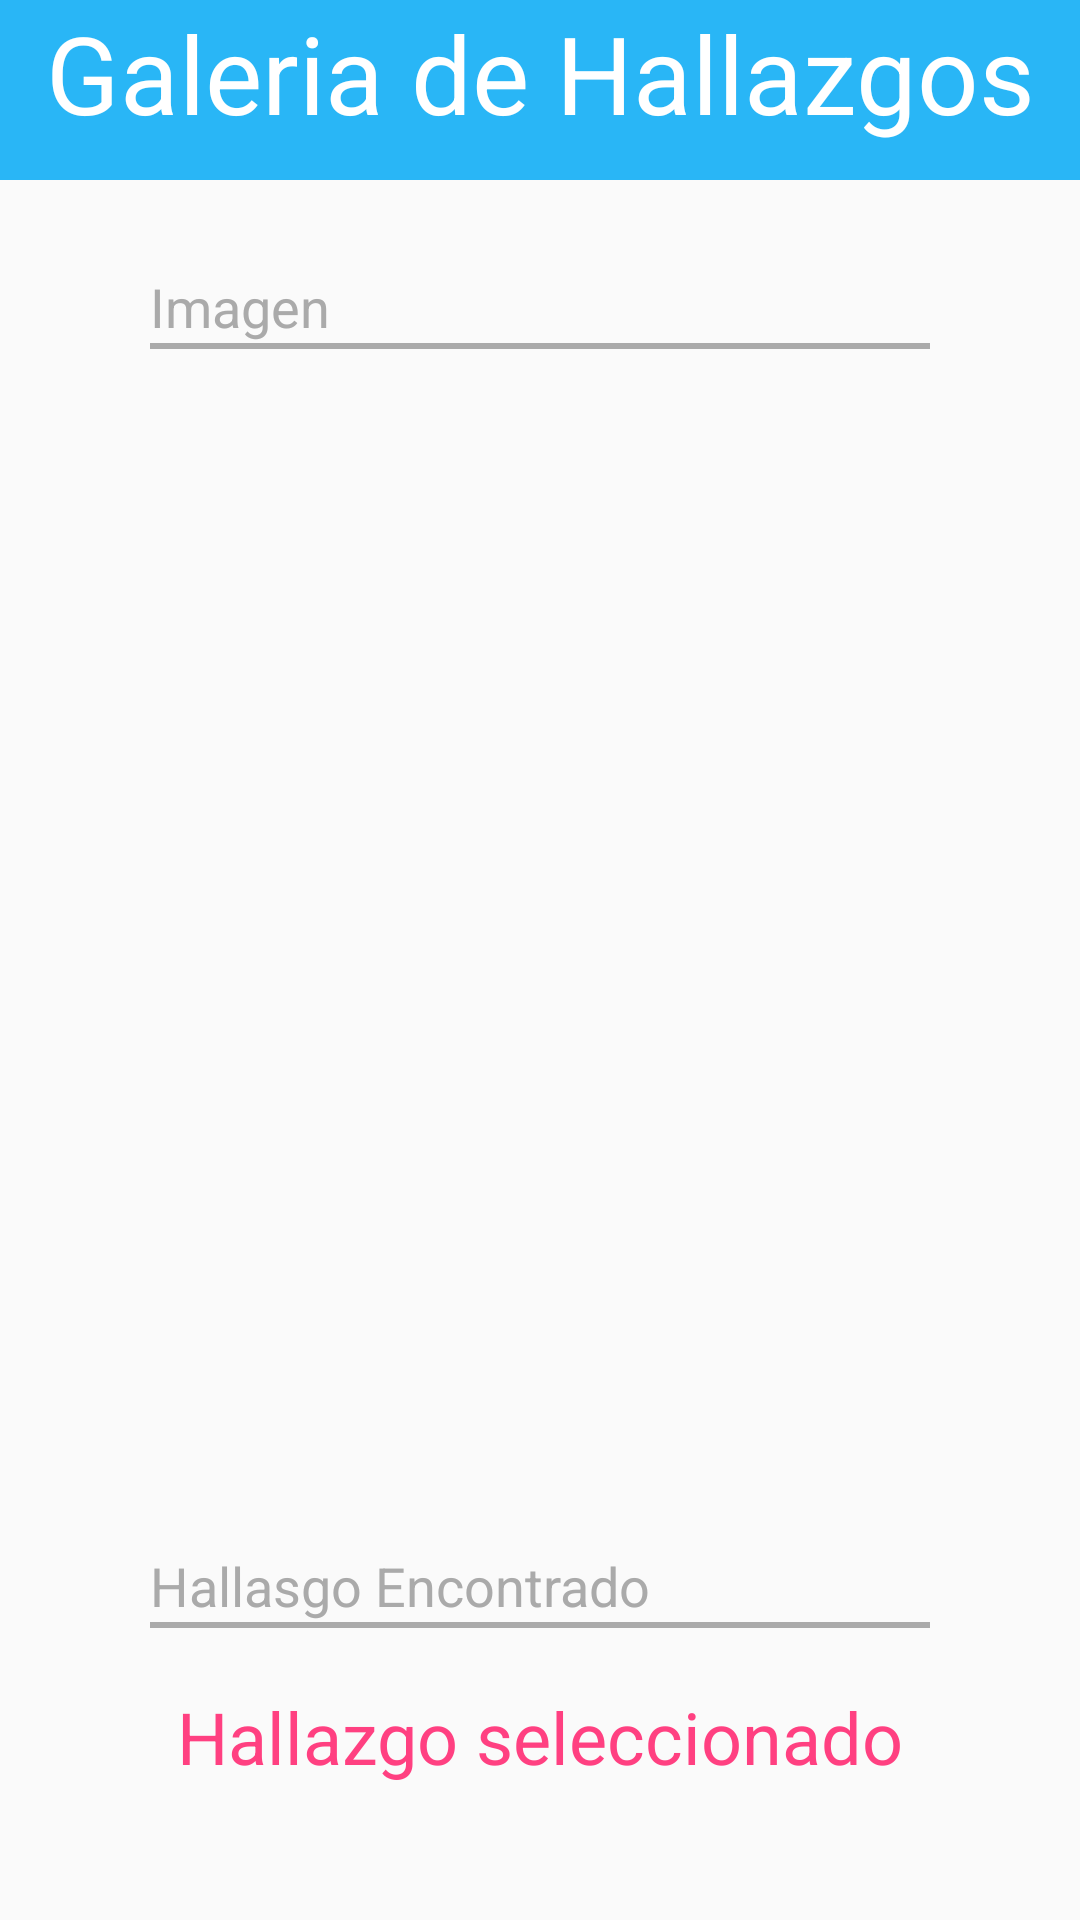

Produce the Android XML layout that renders to this screen, including the resource entries it uses.
<!-- AndroidManifest.xml: application theme AppTheme -->
<!-- res/layout/alert_dialog_galeria_hallazgo.xml -->
<?xml version="1.0" encoding="utf-8"?>
<LinearLayout
    xmlns:android="http://schemas.android.com/apk/res/android"
    android:id="@+id/alert_galeria_hallazgo"
    android:layout_width="match_parent"
    android:layout_height="match_parent"
    android:orientation="vertical">

    <TextView
        android:layout_width="match_parent"
        android:layout_height="60dp"
        android:text="Galeria de Hallazgos"
        android:textAlignment="center"
        android:textSize="36sp"
        android:textColor="#FFF"
        android:background="@color/colorTitulos"/>

    <TextView
        android:layout_width="wrap_content"
        android:layout_height="wrap_content"
        android:layout_marginTop="30dp"
        android:layout_marginStart="50dp"
        android:text="Imagen"
        android:textSize="18sp"
        android:textColor="@color/colorBtnDesactivado"/>

    <View
        android:layout_width="match_parent"
        android:layout_height="2dp"
        android:layout_marginStart="50dp"
        android:layout_marginEnd="50dp"
        android:background="@color/colorBtnDesactivado"/>

    <android.support.v4.view.ViewPager
        xmlns:android="http://schemas.android.com/apk/res/android"
        android:id="@+id/galeria_hallazgo"
        android:layout_width="match_parent"
        android:layout_height="400dp"
        android:layout_marginStart="50dp"
        android:layout_marginEnd="50dp">

    </android.support.v4.view.ViewPager>

    <TextView
        android:layout_width="wrap_content"
        android:layout_height="wrap_content"
        android:layout_marginStart="50dp"
        android:text="Hallasgo Encontrado"
        android:textSize="18sp"
        android:textColor="@color/colorBtnDesactivado"/>

    <View
        android:layout_width="match_parent"
        android:layout_height="2dp"
        android:layout_marginStart="50dp"
        android:layout_marginEnd="50dp"
        android:background="@color/colorBtnDesactivado"/>

    <TextView
        android:id="@+id/galeria_hallazgo_text"
        android:layout_width="match_parent"
        android:layout_height="wrap_content"
        android:layout_marginTop="20dp"
        android:layout_marginStart="50dp"
        android:layout_marginEnd="50dp"
        android:textAlignment="center"
        android:text="Hallazgo seleccionado"
        android:textSize="24sp"
        android:textColor="@color/colorAccent"/>

    <Button
        android:id="@+id/btnSalirGaleria"
        android:layout_width="200dp"
        android:layout_height="50dp"
        android:layout_marginTop="50dp"
        android:layout_marginBottom="30dp"
        android:layout_gravity="center"
        android:text="OK"
        android:textSize="24sp"
        android:textColor="#FFF"
        android:background="@drawable/button_background_blue"/>

</LinearLayout>
<!-- resources referenced by this layout -->
<resources>
  <color name="colorAccent">#FF4081</color>
  <color name="colorBtnDesactivado">#AAAAAA</color>
  <color name="colorTitulos">#29B6F6</color>
  <!-- drawable button_background_blue (drawable) -->
  <?xml version="1.0" encoding="utf-8"?>
  <shape xmlns:android="http://schemas.android.com/apk/res/android">
  
      <gradient
          android:startColor="#001DFF"
          android:endColor="#00B1FF"
          android:type="linear"
          android:angle="90" />
  
      <corners android:radius="30dp"/>
  
  </shape>
  <style name="AppTheme" parent="Theme.AppCompat.Light.DarkActionBar">
          
          <item name="colorPrimary">@color/colorPrimary</item>
          <item name="colorPrimaryDark">@color/colorPrimaryDark</item>
          <item name="colorAccent">@color/colorAccent</item>
      </style>
  <color name="colorPrimary">#3F51B5</color>
  <color name="colorPrimaryDark">#303F9F</color>
</resources>
